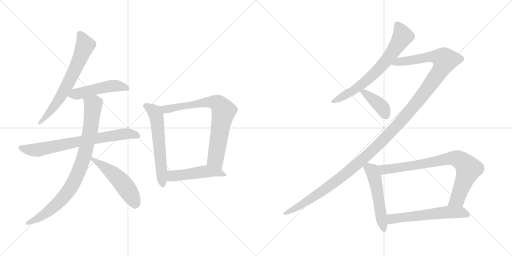
t = 0.00 s
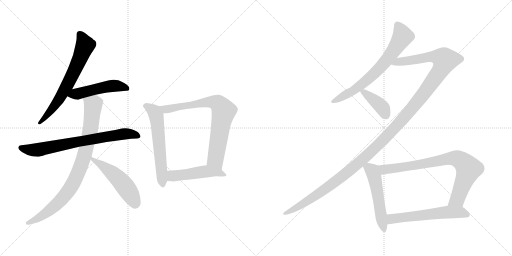
t = 2.24 s
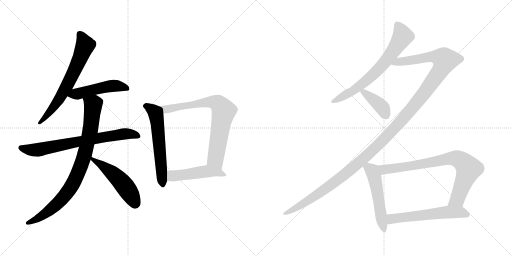
t = 4.48 s
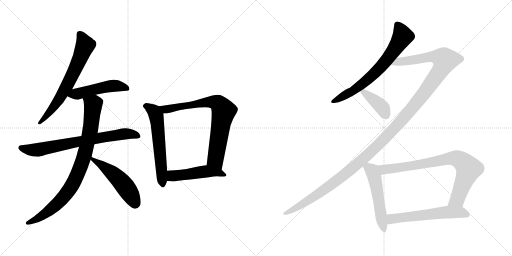
t = 6.73 s
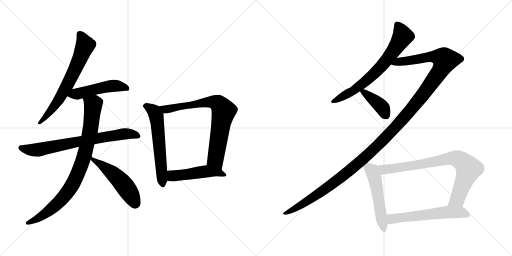
t = 8.97 s
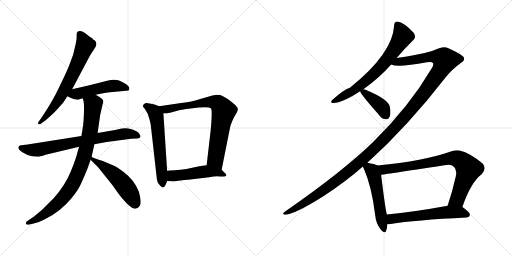
t = 11.21 s

The animated SVG that drew these frames (rendered in a browser with its animation timeline set to each time). Animation: 14 CSS @keyframes rules; one cycle of 11.21 s.

<svg version="1.1" viewBox="0 0 2048 1024" xmlns="http://www.w3.org/2000/svg">
  <g stroke="lightgray" stroke-dasharray="1,1" stroke-width="1" transform="scale(4, 4)">
    <line x1="0" y1="0" x2="256" y2="256"></line>
    <line x1="256" y1="0" x2="0" y2="256"></line>
    <line x1="128" y1="0" x2="128" y2="256"></line>
    <line x1="0" y1="128" x2="256" y2="128"></line>
    <line x1="256" y1="0" x2="512" y2="256"></line>
    <line x1="512" y1="0" x2="256" y2="256"></line>
    <line x1="384" y1="0" x2="384" y2="256"></line>
    <line x1="256" y1="128" x2="512" y2="128"></line>
  </g>
<g transform="scale(1, -1) translate(0, -850)">
   <style type="text/css">
    @keyframes keyframes0 {
      from {
       stroke: black;
       stroke-dashoffset: 666;
       stroke-width: 128;
       }
       68% {
       animation-timing-function: step-end;
       stroke: black;
       stroke-dashoffset: 0;
       stroke-width: 128;
       }
       to {
       stroke: black;
       stroke-width: 1024;
       }
       }
       #make-me-a-hanzi-animation-0 {
         animation: keyframes0 0.791992s both;
         animation-delay: 0.000000s;
         animation-timing-function: linear;
       }
    @keyframes keyframes1 {
      from {
       stroke: black;
       stroke-dashoffset: 493;
       stroke-width: 128;
       }
       62% {
       animation-timing-function: step-end;
       stroke: black;
       stroke-dashoffset: 0;
       stroke-width: 128;
       }
       to {
       stroke: black;
       stroke-width: 1024;
       }
       }
       #make-me-a-hanzi-animation-1 {
         animation: keyframes1 0.651204s both;
         animation-delay: 0.791992s;
         animation-timing-function: linear;
       }
    @keyframes keyframes2 {
      from {
       stroke: black;
       stroke-dashoffset: 732;
       stroke-width: 128;
       }
       70% {
       animation-timing-function: step-end;
       stroke: black;
       stroke-dashoffset: 0;
       stroke-width: 128;
       }
       to {
       stroke: black;
       stroke-width: 1024;
       }
       }
       #make-me-a-hanzi-animation-2 {
         animation: keyframes2 0.845703s both;
         animation-delay: 1.443196s;
         animation-timing-function: linear;
       }
    @keyframes keyframes3 {
      from {
       stroke: black;
       stroke-dashoffset: 867;
       stroke-width: 128;
       }
       74% {
       animation-timing-function: step-end;
       stroke: black;
       stroke-dashoffset: 0;
       stroke-width: 128;
       }
       to {
       stroke: black;
       stroke-width: 1024;
       }
       }
       #make-me-a-hanzi-animation-3 {
         animation: keyframes3 0.955566s both;
         animation-delay: 2.288899s;
         animation-timing-function: linear;
       }
    @keyframes keyframes4 {
      from {
       stroke: black;
       stroke-dashoffset: 513;
       stroke-width: 128;
       }
       63% {
       animation-timing-function: step-end;
       stroke: black;
       stroke-dashoffset: 0;
       stroke-width: 128;
       }
       to {
       stroke: black;
       stroke-width: 1024;
       }
       }
       #make-me-a-hanzi-animation-4 {
         animation: keyframes4 0.667480s both;
         animation-delay: 3.244465s;
         animation-timing-function: linear;
       }
    @keyframes keyframes5 {
      from {
       stroke: black;
       stroke-dashoffset: 594;
       stroke-width: 128;
       }
       66% {
       animation-timing-function: step-end;
       stroke: black;
       stroke-dashoffset: 0;
       stroke-width: 128;
       }
       to {
       stroke: black;
       stroke-width: 1024;
       }
       }
       #make-me-a-hanzi-animation-5 {
         animation: keyframes5 0.733398s both;
         animation-delay: 3.911945s;
         animation-timing-function: linear;
       }
    @keyframes keyframes6 {
      from {
       stroke: black;
       stroke-dashoffset: 761;
       stroke-width: 128;
       }
       71% {
       animation-timing-function: step-end;
       stroke: black;
       stroke-dashoffset: 0;
       stroke-width: 128;
       }
       to {
       stroke: black;
       stroke-width: 1024;
       }
       }
       #make-me-a-hanzi-animation-6 {
         animation: keyframes6 0.869303s both;
         animation-delay: 4.645343s;
         animation-timing-function: linear;
       }
    @keyframes keyframes7 {
      from {
       stroke: black;
       stroke-dashoffset: 484;
       stroke-width: 128;
       }
       61% {
       animation-timing-function: step-end;
       stroke: black;
       stroke-dashoffset: 0;
       stroke-width: 128;
       }
       to {
       stroke: black;
       stroke-width: 1024;
       }
       }
       #make-me-a-hanzi-animation-7 {
         animation: keyframes7 0.643880s both;
         animation-delay: 5.514646s;
         animation-timing-function: linear;
       }
    @keyframes keyframes8 {
      from {
       stroke: black;
       stroke-dashoffset: 687;
       stroke-width: 128;
       }
       69% {
       animation-timing-function: step-end;
       stroke: black;
       stroke-dashoffset: 0;
       stroke-width: 128;
       }
       to {
       stroke: black;
       stroke-width: 1024;
       }
       }
       #make-me-a-hanzi-animation-8 {
         animation: keyframes8 0.809082s both;
         animation-delay: 6.158526s;
         animation-timing-function: linear;
       }
    @keyframes keyframes9 {
      from {
       stroke: black;
       stroke-dashoffset: 1370;
       stroke-width: 128;
       }
       82% {
       animation-timing-function: step-end;
       stroke: black;
       stroke-dashoffset: 0;
       stroke-width: 128;
       }
       to {
       stroke: black;
       stroke-width: 1024;
       }
       }
       #make-me-a-hanzi-animation-9 {
         animation: keyframes9 1.364909s both;
         animation-delay: 6.967608s;
         animation-timing-function: linear;
       }
    @keyframes keyframes10 {
      from {
       stroke: black;
       stroke-dashoffset: 397;
       stroke-width: 128;
       }
       56% {
       animation-timing-function: step-end;
       stroke: black;
       stroke-dashoffset: 0;
       stroke-width: 128;
       }
       to {
       stroke: black;
       stroke-width: 1024;
       }
       }
       #make-me-a-hanzi-animation-10 {
         animation: keyframes10 0.573079s both;
         animation-delay: 8.332517s;
         animation-timing-function: linear;
       }
    @keyframes keyframes11 {
      from {
       stroke: black;
       stroke-dashoffset: 527;
       stroke-width: 128;
       }
       63% {
       animation-timing-function: step-end;
       stroke: black;
       stroke-dashoffset: 0;
       stroke-width: 128;
       }
       to {
       stroke: black;
       stroke-width: 1024;
       }
       }
       #make-me-a-hanzi-animation-11 {
         animation: keyframes11 0.678874s both;
         animation-delay: 8.905596s;
         animation-timing-function: linear;
       }
    @keyframes keyframes12 {
      from {
       stroke: black;
       stroke-dashoffset: 801;
       stroke-width: 128;
       }
       72% {
       animation-timing-function: step-end;
       stroke: black;
       stroke-dashoffset: 0;
       stroke-width: 128;
       }
       to {
       stroke: black;
       stroke-width: 1024;
       }
       }
       #make-me-a-hanzi-animation-12 {
         animation: keyframes12 0.901855s both;
         animation-delay: 9.584470s;
         animation-timing-function: linear;
       }
    @keyframes keyframes13 {
      from {
       stroke: black;
       stroke-dashoffset: 581;
       stroke-width: 128;
       }
       65% {
       animation-timing-function: step-end;
       stroke: black;
       stroke-dashoffset: 0;
       stroke-width: 128;
       }
       to {
       stroke: black;
       stroke-width: 1024;
       }
       }
       #make-me-a-hanzi-animation-13 {
         animation: keyframes13 0.722819s both;
         animation-delay: 10.486325s;
         animation-timing-function: linear;
       }
</style>
<path d="M 288.5 493.0 L 358.5 625.0 Q 366.5 639.0 372.5 647.0 L 382.5 663.0 Q 391.5 683.0 372.5 692.0 Q 372.5 694.0 365.5 699.0 Q 358.5 703.0 353.5 707.0 Q 349.5 711.0 338.5 719.0 Q 327.5 727.0 318.5 726.0 Q 309.5 725.0 307.5 719.0 Q 306.5 715.0 306.5 705.0 Q 307.5 694.0 302.5 673.0 L 292.5 631.0 L 276.5 588.0 Q 266.5 562.0 238.5 505.0 Q 211.5 447.0 170.5 386.0 L 154.5 363.0 Q 150.5 357.0 153.5 354.0 Q 157.5 351.0 163.5 355.0 L 182.5 369.0 Q 221.5 402.0 240.5 426.0 Q 252.5 437.0 256.5 445.0 L 269.5 465.0 L 288.5 493.0 Z" fill="lightgray"></path> 
<path d="M 382.5 471.0 L 412.5 477.0 Q 429.5 481.0 450.5 482.0 L 505.5 487.0 Q 514.5 486.0 516.5 491.0 Q 518.5 498.0 514.5 504.0 Q 502.5 518.0 473.5 529.0 Q 453.5 534.0 432.5 528.0 Q 357.5 508.0 288.5 493.0 C 259.5 487.0 242.5 478.0 269.5 465.0 L 281.5 459.0 Q 308.5 447.0 317.5 453.0 L 330.5 457.0 L 382.5 471.0 Z" fill="lightgray"></path> 
<path d="M 325.5 306.0 L 110.5 272.0 L 84.5 269.0 Q 75.5 269.0 73.5 261.0 Q 71.5 253.0 89.5 241.0 Q 107.5 229.0 128.5 225.0 L 150.5 223.0 Q 158.5 223.0 182.5 231.0 L 316.5 263.0 L 377.5 273.0 L 426.5 282.0 L 524.5 295.0 L 548.5 296.0 Q 559.5 297.0 561.5 302.0 Q 563.5 306.0 556.5 316.0 Q 549.5 326.0 526.5 333.0 Q 504.5 340.0 487.5 336.0 L 460.5 330.0 L 390.5 318.0 L 325.5 306.0 Z" fill="lightgray"></path> 
<path d="M 329.5 329.0 L 325.5 306.0 L 316.5 263.0 L 309.5 240.0 Q 306.5 222.0 283.5 165.0 Q 260.5 108.0 214.5 57.0 L 168.5 11.0 Q 137.5 -15.0 131.5 -19.0 L 112.5 -32.0 Q 101.5 -37.0 103.5 -45.0 Q 106.5 -51.0 118.5 -48.0 L 138.5 -43.0 Q 158.5 -38.0 177.5 -28.0 Q 241.5 2.0 287.5 59.0 Q 310.5 87.0 320.5 108.0 Q 330.5 128.0 348.5 172.0 L 362.5 211.0 L 366.5 223.0 L 377.5 273.0 L 390.5 318.0 L 400.5 389.0 L 413.5 446.0 Q 409.5 457.0 382.5 471.0 C 356.5 486.0 323.5 486.0 330.5 457.0 L 334.5 445.0 Q 338.5 416.0 332.5 347.0 Q 330.5 343.0 329.5 329.0 Z" fill="lightgray"></path> 
<path d="M 362.5 211.0 L 391.5 182.0 L 448.5 111.0 L 473.5 76.0 Q 486.5 57.0 507.5 36.0 Q 529.5 15.0 540.5 15.0 Q 551.5 15.0 559.5 27.0 Q 567.5 38.0 555.5 83.0 Q 537.5 130.0 494.5 162.0 Q 468.5 182.0 451.5 189.0 L 411.5 206.0 Q 403.5 208.0 386.5 214.0 Q 369.5 220.0 366.5 223.0 C 340.5 237.0 341.5 232.0 362.5 211.0 Z" fill="lightgray"></path> 
<path d="M 636.5 425.0 L 618.5 432.0 L 598.5 436.0 Q 586.5 439.0 580.5 437.0 Q 573.5 432.0 571.5 428.0 Q 570.5 424.0 580.5 413.0 Q 592.5 396.0 597.5 374.0 Q 603.5 351.0 603.5 346.0 L 626.5 142.0 Q 627.5 121.0 638.5 110.0 Q 653.5 90.0 662.5 111.0 L 668.5 126.0 L 668.5 167.0 L 653.5 397.0 C 652.5 419.0 652.5 419.0 636.5 425.0 Z" fill="lightgray"></path> 
<path d="M 886.5 171.0 L 921.5 346.0 Q 932.5 378.0 944.5 395.0 Q 952.5 409.0 951.5 414.0 Q 951.5 419.0 944.5 426.0 Q 940.5 432.0 913.5 452.0 Q 886.5 471.0 873.5 471.0 Q 861.5 471.0 849.5 468.0 L 804.5 455.0 Q 755.5 440.0 724.5 438.0 L 636.5 425.0 C 606.5 421.0 623.5 397.0 653.5 397.0 L 668.5 397.0 Q 673.5 397.0 705.5 406.0 Q 738.5 414.0 754.5 415.0 L 795.5 420.0 Q 836.5 424.0 843.5 417.0 Q 850.5 410.0 842.5 327.0 L 826.5 189.0 C 823.5 159.0 880.5 142.0 886.5 171.0 Z" fill="lightgray"></path> 
<path d="M 769.5 133.0 L 836.5 141.0 Q 864.5 146.0 878.5 144.0 Q 919.5 141.0 898.5 159.0 L 886.5 171.0 C 865.5 192.0 856.5 193.0 826.5 189.0 L 810.5 187.0 Q 804.5 187.0 773.5 180.0 Q 743.5 172.0 722.5 171.0 L 698.5 169.0 Q 676.5 169.0 668.5 167.0 C 638.5 162.0 638.5 128.0 668.5 126.0 L 685.5 125.0 Q 694.5 123.0 712.5 127.0 Q 731.5 130.0 769.5 133.0 Z" fill="lightgray"></path> 
<path d="M 1586.5 618.0 Q 1620.5 658.0 1653.5 690.0 Q 1666.5 702.0 1654.5 719.0 Q 1615.5 761.0 1589.5 764.0 Q 1576.5 763.0 1576.5 748.0 Q 1570.5 636.0 1399.5 499.0 Q 1377.5 493.0 1328.5 450.0 Q 1318.5 437.0 1334.5 438.0 Q 1368.5 438.0 1440.5 485.0 L 1453.5 493.0 Q 1517.5 538.0 1564.5 592.0 L 1586.5 618.0 Z" fill="lightgray"></path> 
<path d="M 1469.5 199.0 Q 1629.5 343.0 1784.5 543.0 Q 1806.5 571.0 1844.5 599.0 Q 1860.5 609.0 1855.5 619.0 Q 1854.5 629.0 1791.5 658.0 Q 1773.5 668.0 1728.5 646.0 Q 1671.5 630.0 1586.5 618.0 C 1556.5 614.0 1534.5 596.0 1564.5 592.0 Q 1591.5 579.0 1707.5 601.0 Q 1726.5 605.0 1732.5 597.0 Q 1736.5 590.0 1722.5 570.0 Q 1637.5 425.0 1493.5 283.0 Q 1372.5 165.0 1140.5 4.0 Q 1124.5 -8.0 1139.5 -9.0 Q 1175.5 -9.0 1293.5 65.0 Q 1386.5 126.0 1451.5 184.0 L 1469.5 199.0 Z" fill="lightgray"></path> 
<path d="M 1440.5 485.0 Q 1440.5 476.0 1508.5 399.0 Q 1512.5 393.0 1519.5 386.0 Q 1529.5 373.0 1543.5 373.0 Q 1553.5 372.0 1558.5 383.0 Q 1564.5 395.0 1559.5 422.0 Q 1555.5 452.0 1464.5 490.0 Q 1458.5 493.0 1453.5 493.0 C 1436.5 495.0 1436.5 495.0 1440.5 485.0 Z" fill="lightgray"></path> 
<path d="M 1510.5 188.0 Q 1498.5 194.0 1469.5 199.0 C 1442.5 204.0 1442.5 204.0 1451.5 184.0 Q 1452.5 180.0 1455.5 175.0 Q 1486.5 105.0 1500.5 -9.0 Q 1503.5 -43.0 1521.5 -66.0 Q 1539.5 -88.0 1544.5 -73.0 Q 1548.5 -63.0 1549.5 -47.0 L 1547.5 -8.0 Q 1541.5 10.0 1524.5 151.0 C 1520.5 181.0 1520.5 184.0 1510.5 188.0 Z" fill="lightgray"></path> 
<path d="M 1849.5 22.0 Q 1883.5 121.0 1926.5 153.0 Q 1947.5 174.0 1931.5 195.0 Q 1882.5 237.0 1838.5 248.0 Q 1822.5 251.0 1806.5 245.0 Q 1695.5 206.0 1510.5 188.0 C 1480.5 185.0 1494.5 147.0 1524.5 151.0 Q 1527.5 151.0 1777.5 189.0 Q 1805.5 195.0 1816.5 182.0 Q 1828.5 170.0 1823.5 146.0 Q 1808.5 80.0 1790.5 27.0 C 1781.5 -1.0 1839.5 -6.0 1849.5 22.0 Z" fill="lightgray"></path> 
<path d="M 1549.5 -47.0 Q 1555.5 -47.0 1562.5 -46.0 Q 1659.5 -30.0 1865.5 -20.0 Q 1878.5 -19.0 1879.5 -9.0 Q 1880.5 0.0 1849.5 22.0 C 1832.5 35.0 1820.5 32.0 1790.5 27.0 Q 1654.5 2.0 1547.5 -8.0 C 1517.5 -11.0 1519.5 -49.0 1549.5 -47.0 Z" fill="lightgray"></path> 
      <clipPath id="make-me-a-hanzi-clip-0">
      <path d="M 288.5 493.0 L 358.5 625.0 Q 366.5 639.0 372.5 647.0 L 382.5 663.0 Q 391.5 683.0 372.5 692.0 Q 372.5 694.0 365.5 699.0 Q 358.5 703.0 353.5 707.0 Q 349.5 711.0 338.5 719.0 Q 327.5 727.0 318.5 726.0 Q 309.5 725.0 307.5 719.0 Q 306.5 715.0 306.5 705.0 Q 307.5 694.0 302.5 673.0 L 292.5 631.0 L 276.5 588.0 Q 266.5 562.0 238.5 505.0 Q 211.5 447.0 170.5 386.0 L 154.5 363.0 Q 150.5 357.0 153.5 354.0 Q 157.5 351.0 163.5 355.0 L 182.5 369.0 Q 221.5 402.0 240.5 426.0 Q 252.5 437.0 256.5 445.0 L 269.5 465.0 L 288.5 493.0 Z" fill="lightgray"></path>
      </clipPath>
      <path clip-path="url(#make-me-a-hanzi-clip-0)" d="M 320.5 711.0 L 340.5 669.0 L 309.5 592.0 L 231.5 445.0 L 158.5 358.0 " fill="none" id="make-me-a-hanzi-animation-0" stroke-dasharray="538 1076" stroke-linecap="round"></path>

      <clipPath id="make-me-a-hanzi-clip-1">
      <path d="M 382.5 471.0 L 412.5 477.0 Q 429.5 481.0 450.5 482.0 L 505.5 487.0 Q 514.5 486.0 516.5 491.0 Q 518.5 498.0 514.5 504.0 Q 502.5 518.0 473.5 529.0 Q 453.5 534.0 432.5 528.0 Q 357.5 508.0 288.5 493.0 C 259.5 487.0 242.5 478.0 269.5 465.0 L 281.5 459.0 Q 308.5 447.0 317.5 453.0 L 330.5 457.0 L 382.5 471.0 Z" fill="lightgray"></path>
      </clipPath>
      <path clip-path="url(#make-me-a-hanzi-clip-1)" d="M 277.5 466.0 L 453.5 507.0 L 508.5 496.0 " fill="none" id="make-me-a-hanzi-animation-1" stroke-dasharray="365 730" stroke-linecap="round"></path>

      <clipPath id="make-me-a-hanzi-clip-2">
      <path d="M 325.5 306.0 L 110.5 272.0 L 84.5 269.0 Q 75.5 269.0 73.5 261.0 Q 71.5 253.0 89.5 241.0 Q 107.5 229.0 128.5 225.0 L 150.5 223.0 Q 158.5 223.0 182.5 231.0 L 316.5 263.0 L 377.5 273.0 L 426.5 282.0 L 524.5 295.0 L 548.5 296.0 Q 559.5 297.0 561.5 302.0 Q 563.5 306.0 556.5 316.0 Q 549.5 326.0 526.5 333.0 Q 504.5 340.0 487.5 336.0 L 460.5 330.0 L 390.5 318.0 L 325.5 306.0 Z" fill="lightgray"></path>
      </clipPath>
      <path clip-path="url(#make-me-a-hanzi-clip-2)" d="M 83.5 259.0 L 147.5 250.0 L 485.5 313.0 L 527.5 314.0 L 551.5 306.0 " fill="none" id="make-me-a-hanzi-animation-2" stroke-dasharray="604 1208" stroke-linecap="round"></path>

      <clipPath id="make-me-a-hanzi-clip-3">
      <path d="M 329.5 329.0 L 325.5 306.0 L 316.5 263.0 L 309.5 240.0 Q 306.5 222.0 283.5 165.0 Q 260.5 108.0 214.5 57.0 L 168.5 11.0 Q 137.5 -15.0 131.5 -19.0 L 112.5 -32.0 Q 101.5 -37.0 103.5 -45.0 Q 106.5 -51.0 118.5 -48.0 L 138.5 -43.0 Q 158.5 -38.0 177.5 -28.0 Q 241.5 2.0 287.5 59.0 Q 310.5 87.0 320.5 108.0 Q 330.5 128.0 348.5 172.0 L 362.5 211.0 L 366.5 223.0 L 377.5 273.0 L 390.5 318.0 L 400.5 389.0 L 413.5 446.0 Q 409.5 457.0 382.5 471.0 C 356.5 486.0 323.5 486.0 330.5 457.0 L 334.5 445.0 Q 338.5 416.0 332.5 347.0 Q 330.5 343.0 329.5 329.0 Z" fill="lightgray"></path>
      </clipPath>
      <path clip-path="url(#make-me-a-hanzi-clip-3)" d="M 338.5 453.0 L 372.5 431.0 L 361.5 329.0 L 319.5 174.0 L 286.5 106.0 L 242.5 48.0 L 176.5 -8.0 L 112.5 -41.0 " fill="none" id="make-me-a-hanzi-animation-3" stroke-dasharray="739 1478" stroke-linecap="round"></path>

      <clipPath id="make-me-a-hanzi-clip-4">
      <path d="M 362.5 211.0 L 391.5 182.0 L 448.5 111.0 L 473.5 76.0 Q 486.5 57.0 507.5 36.0 Q 529.5 15.0 540.5 15.0 Q 551.5 15.0 559.5 27.0 Q 567.5 38.0 555.5 83.0 Q 537.5 130.0 494.5 162.0 Q 468.5 182.0 451.5 189.0 L 411.5 206.0 Q 403.5 208.0 386.5 214.0 Q 369.5 220.0 366.5 223.0 C 340.5 237.0 341.5 232.0 362.5 211.0 Z" fill="lightgray"></path>
      </clipPath>
      <path clip-path="url(#make-me-a-hanzi-clip-4)" d="M 366.5 216.0 L 444.5 162.0 L 478.5 130.0 L 513.5 85.0 L 540.5 33.0 " fill="none" id="make-me-a-hanzi-animation-4" stroke-dasharray="385 770" stroke-linecap="round"></path>

      <clipPath id="make-me-a-hanzi-clip-5">
      <path d="M 636.5 425.0 L 618.5 432.0 L 598.5 436.0 Q 586.5 439.0 580.5 437.0 Q 573.5 432.0 571.5 428.0 Q 570.5 424.0 580.5 413.0 Q 592.5 396.0 597.5 374.0 Q 603.5 351.0 603.5 346.0 L 626.5 142.0 Q 627.5 121.0 638.5 110.0 Q 653.5 90.0 662.5 111.0 L 668.5 126.0 L 668.5 167.0 L 653.5 397.0 C 652.5 419.0 652.5 419.0 636.5 425.0 Z" fill="lightgray"></path>
      </clipPath>
      <path clip-path="url(#make-me-a-hanzi-clip-5)" d="M 580.5 428.0 L 609.5 411.0 L 624.5 387.0 L 650.5 112.0 " fill="none" id="make-me-a-hanzi-animation-5" stroke-dasharray="466 932" stroke-linecap="round"></path>

      <clipPath id="make-me-a-hanzi-clip-6">
      <path d="M 886.5 171.0 L 921.5 346.0 Q 932.5 378.0 944.5 395.0 Q 952.5 409.0 951.5 414.0 Q 951.5 419.0 944.5 426.0 Q 940.5 432.0 913.5 452.0 Q 886.5 471.0 873.5 471.0 Q 861.5 471.0 849.5 468.0 L 804.5 455.0 Q 755.5 440.0 724.5 438.0 L 636.5 425.0 C 606.5 421.0 623.5 397.0 653.5 397.0 L 668.5 397.0 Q 673.5 397.0 705.5 406.0 Q 738.5 414.0 754.5 415.0 L 795.5 420.0 Q 836.5 424.0 843.5 417.0 Q 850.5 410.0 842.5 327.0 L 826.5 189.0 C 823.5 159.0 880.5 142.0 886.5 171.0 Z" fill="lightgray"></path>
      </clipPath>
      <path clip-path="url(#make-me-a-hanzi-clip-6)" d="M 644.5 423.0 L 669.5 413.0 L 816.5 440.0 L 848.5 443.0 L 875.5 434.0 L 894.5 406.0 L 861.5 212.0 L 880.5 180.0 " fill="none" id="make-me-a-hanzi-animation-6" stroke-dasharray="633 1266" stroke-linecap="round"></path>

      <clipPath id="make-me-a-hanzi-clip-7">
      <path d="M 769.5 133.0 L 836.5 141.0 Q 864.5 146.0 878.5 144.0 Q 919.5 141.0 898.5 159.0 L 886.5 171.0 C 865.5 192.0 856.5 193.0 826.5 189.0 L 810.5 187.0 Q 804.5 187.0 773.5 180.0 Q 743.5 172.0 722.5 171.0 L 698.5 169.0 Q 676.5 169.0 668.5 167.0 C 638.5 162.0 638.5 128.0 668.5 126.0 L 685.5 125.0 Q 694.5 123.0 712.5 127.0 Q 731.5 130.0 769.5 133.0 Z" fill="lightgray"></path>
      </clipPath>
      <path clip-path="url(#make-me-a-hanzi-clip-7)" d="M 673.5 133.0 L 689.5 147.0 L 825.5 164.0 L 879.5 158.0 L 890.5 148.0 " fill="none" id="make-me-a-hanzi-animation-7" stroke-dasharray="356 712" stroke-linecap="round"></path>

      <clipPath id="make-me-a-hanzi-clip-8">
      <path d="M 1586.5 618.0 Q 1620.5 658.0 1653.5 690.0 Q 1666.5 702.0 1654.5 719.0 Q 1615.5 761.0 1589.5 764.0 Q 1576.5 763.0 1576.5 748.0 Q 1570.5 636.0 1399.5 499.0 Q 1377.5 493.0 1328.5 450.0 Q 1318.5 437.0 1334.5 438.0 Q 1368.5 438.0 1440.5 485.0 L 1453.5 493.0 Q 1517.5 538.0 1564.5 592.0 L 1586.5 618.0 Z" fill="lightgray"></path>
      </clipPath>
      <path clip-path="url(#make-me-a-hanzi-clip-8)" d="M 1589.5 750.0 L 1610.5 704.0 L 1541.5 603.0 L 1448.5 513.0 L 1407.5 483.0 L 1338.5 447.0 " fill="none" id="make-me-a-hanzi-animation-8" stroke-dasharray="559 1118" stroke-linecap="round"></path>

      <clipPath id="make-me-a-hanzi-clip-9">
      <path d="M 1469.5 199.0 Q 1629.5 343.0 1784.5 543.0 Q 1806.5 571.0 1844.5 599.0 Q 1860.5 609.0 1855.5 619.0 Q 1854.5 629.0 1791.5 658.0 Q 1773.5 668.0 1728.5 646.0 Q 1671.5 630.0 1586.5 618.0 C 1556.5 614.0 1534.5 596.0 1564.5 592.0 Q 1591.5 579.0 1707.5 601.0 Q 1726.5 605.0 1732.5 597.0 Q 1736.5 590.0 1722.5 570.0 Q 1637.5 425.0 1493.5 283.0 Q 1372.5 165.0 1140.5 4.0 Q 1124.5 -8.0 1139.5 -9.0 Q 1175.5 -9.0 1293.5 65.0 Q 1386.5 126.0 1451.5 184.0 L 1469.5 199.0 Z" fill="lightgray"></path>
      </clipPath>
      <path clip-path="url(#make-me-a-hanzi-clip-9)" d="M 1569.5 595.0 L 1594.5 604.0 L 1668.5 611.0 L 1728.5 624.0 L 1765.5 619.0 L 1780.5 610.0 L 1762.5 570.0 L 1696.5 476.0 L 1626.5 390.0 L 1502.5 259.0 L 1411.5 178.0 L 1273.5 73.0 L 1142.5 -3.0 " fill="none" id="make-me-a-hanzi-animation-9" stroke-dasharray="1242 2484" stroke-linecap="round"></path>

      <clipPath id="make-me-a-hanzi-clip-10">
      <path d="M 1440.5 485.0 Q 1440.5 476.0 1508.5 399.0 Q 1512.5 393.0 1519.5 386.0 Q 1529.5 373.0 1543.5 373.0 Q 1553.5 372.0 1558.5 383.0 Q 1564.5 395.0 1559.5 422.0 Q 1555.5 452.0 1464.5 490.0 Q 1458.5 493.0 1453.5 493.0 C 1436.5 495.0 1436.5 495.0 1440.5 485.0 Z" fill="lightgray"></path>
      </clipPath>
      <path clip-path="url(#make-me-a-hanzi-clip-10)" d="M 1448.5 486.0 L 1527.5 422.0 L 1544.5 387.0 " fill="none" id="make-me-a-hanzi-animation-10" stroke-dasharray="269 538" stroke-linecap="round"></path>

      <clipPath id="make-me-a-hanzi-clip-11">
      <path d="M 1510.5 188.0 Q 1498.5 194.0 1469.5 199.0 C 1442.5 204.0 1442.5 204.0 1451.5 184.0 Q 1452.5 180.0 1455.5 175.0 Q 1486.5 105.0 1500.5 -9.0 Q 1503.5 -43.0 1521.5 -66.0 Q 1539.5 -88.0 1544.5 -73.0 Q 1548.5 -63.0 1549.5 -47.0 L 1547.5 -8.0 Q 1541.5 10.0 1524.5 151.0 C 1520.5 181.0 1520.5 184.0 1510.5 188.0 Z" fill="lightgray"></path>
      </clipPath>
      <path clip-path="url(#make-me-a-hanzi-clip-11)" d="M 1460.5 183.0 L 1488.5 166.0 L 1500.5 136.0 L 1533.5 -67.0 " fill="none" id="make-me-a-hanzi-animation-11" stroke-dasharray="399 798" stroke-linecap="round"></path>

      <clipPath id="make-me-a-hanzi-clip-12">
      <path d="M 1849.5 22.0 Q 1883.5 121.0 1926.5 153.0 Q 1947.5 174.0 1931.5 195.0 Q 1882.5 237.0 1838.5 248.0 Q 1822.5 251.0 1806.5 245.0 Q 1695.5 206.0 1510.5 188.0 C 1480.5 185.0 1494.5 147.0 1524.5 151.0 Q 1527.5 151.0 1777.5 189.0 Q 1805.5 195.0 1816.5 182.0 Q 1828.5 170.0 1823.5 146.0 Q 1808.5 80.0 1790.5 27.0 C 1781.5 -1.0 1839.5 -6.0 1849.5 22.0 Z" fill="lightgray"></path>
      </clipPath>
      <path clip-path="url(#make-me-a-hanzi-clip-12)" d="M 1520.5 185.0 L 1536.5 172.0 L 1703.5 195.0 L 1795.5 216.0 L 1834.5 213.0 L 1874.5 175.0 L 1829.5 53.0 L 1798.5 32.0 " fill="none" id="make-me-a-hanzi-animation-12" stroke-dasharray="673 1346" stroke-linecap="round"></path>

      <clipPath id="make-me-a-hanzi-clip-13">
      <path d="M 1549.5 -47.0 Q 1555.5 -47.0 1562.5 -46.0 Q 1659.5 -30.0 1865.5 -20.0 Q 1878.5 -19.0 1879.5 -9.0 Q 1880.5 0.0 1849.5 22.0 C 1832.5 35.0 1820.5 32.0 1790.5 27.0 Q 1654.5 2.0 1547.5 -8.0 C 1517.5 -11.0 1519.5 -49.0 1549.5 -47.0 Z" fill="lightgray"></path>
      </clipPath>
      <path clip-path="url(#make-me-a-hanzi-clip-13)" d="M 1555.5 -40.0 L 1567.5 -25.0 L 1786.5 2.0 L 1846.5 1.0 L 1869.5 -9.0 " fill="none" id="make-me-a-hanzi-animation-13" stroke-dasharray="453 906" stroke-linecap="round"></path>

</g>
</svg>
